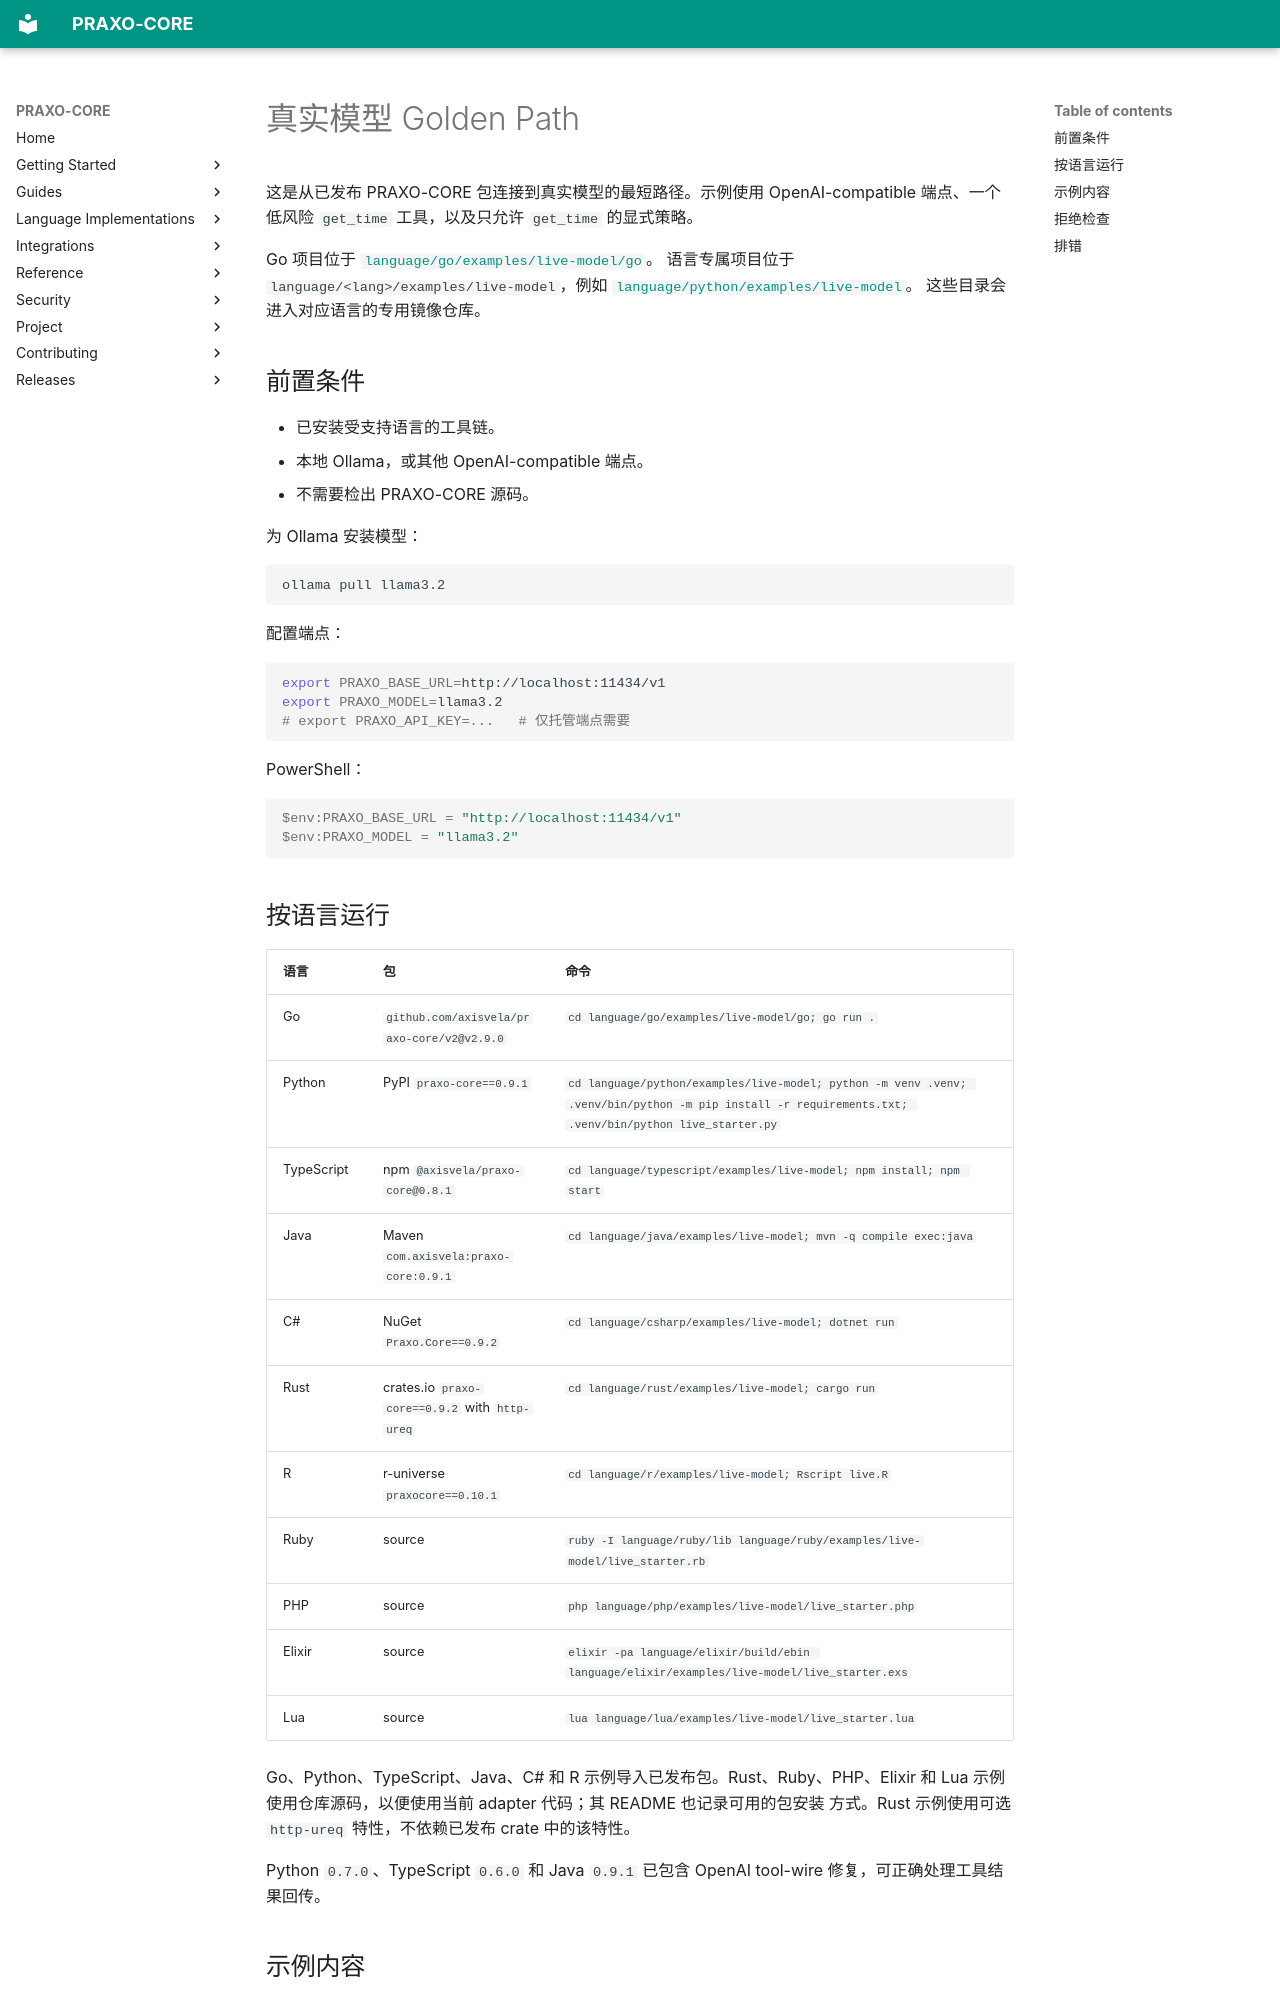

repository: axisvela/praxo-core · page: zh-CN/getting-started/live-model-golden-path/index.html · generator: mkdocs

# 真实模型 Golden Path

这是从已发布 PRAXO-CORE 包连接到真实模型的最短路径。示例使用
OpenAI-compatible 端点、一个低风险 `get_time` 工具，以及只允许 `get_time`
的显式策略。

Go 项目位于
[`language/go/examples/live-model/go`](https://github.com/axisvela/praxo-core/tree/main/language/go/examples/live-model/go)。
语言专属项目位于 `language/<lang>/examples/live-model`，例如
[`language/python/examples/live-model`](https://github.com/axisvela/praxo-core/tree/main/language/python/examples/live-model)。
这些目录会进入对应语言的专用镜像仓库。

## 前置条件

- 已安装受支持语言的工具链。
- 本地 Ollama，或其他 OpenAI-compatible 端点。
- 不需要检出 PRAXO-CORE 源码。

为 Ollama 安装模型：

```bash
ollama pull llama3.2
```

配置端点：

```bash
export PRAXO_BASE_URL=http://localhost:11434/v1
export PRAXO_MODEL=llama3.2
# export PRAXO_API_KEY=...   # 仅托管端点需要
```

PowerShell：

```powershell
$env:PRAXO_BASE_URL = "http://localhost:11434/v1"
$env:PRAXO_MODEL = "llama3.2"
```

## 按语言运行

| 语言 | 包 | 命令 |
| --- | --- | --- |
| Go | `github.com/axisvela/praxo-core/v2@v2.9.0` | `cd language/go/examples/live-model/go; go run .` |
| Python | PyPI `praxo-core==0.9.1` | `cd language/python/examples/live-model; python -m venv .venv; .venv/bin/python -m pip install -r requirements.txt; .venv/bin/python live_starter.py` |
| TypeScript | npm `@axisvela/praxo-core@0.8.1` | `cd language/typescript/examples/live-model; npm install; npm start` |
| Java | Maven `com.axisvela:praxo-core:0.9.1` | `cd language/java/examples/live-model; mvn -q compile exec:java` |
| C# | NuGet `Praxo.Core==0.9.2` | `cd language/csharp/examples/live-model; dotnet run` |
| Rust | crates.io `praxo-core==0.9.2` with `http-ureq` | `cd language/rust/examples/live-model; cargo run` |
| R | r-universe `praxocore==0.10.1` | `cd language/r/examples/live-model; Rscript live.R` |
| Ruby | source | `ruby -I language/ruby/lib language/ruby/examples/live-model/live_starter.rb` |
| PHP | source | `php language/php/examples/live-model/live_starter.php` |
| Elixir | source | `elixir -pa language/elixir/build/ebin language/elixir/examples/live-model/live_starter.exs` |
| Lua | source | `lua language/lua/examples/live-model/live_starter.lua` |

Go、Python、TypeScript、Java、C# 和 R 示例导入已发布包。Rust、Ruby、PHP、Elixir
和 Lua 示例使用仓库源码，以便使用当前 adapter 代码；其 README 也记录可用的包安装
方式。Rust 示例使用可选 `http-ureq` 特性，不依赖已发布 crate 中的该特性。

Python `0.7.0`、TypeScript `0.6.0` 和 Java `0.9.1` 已包含 OpenAI tool-wire
修复，可正确处理工具结果回传。
